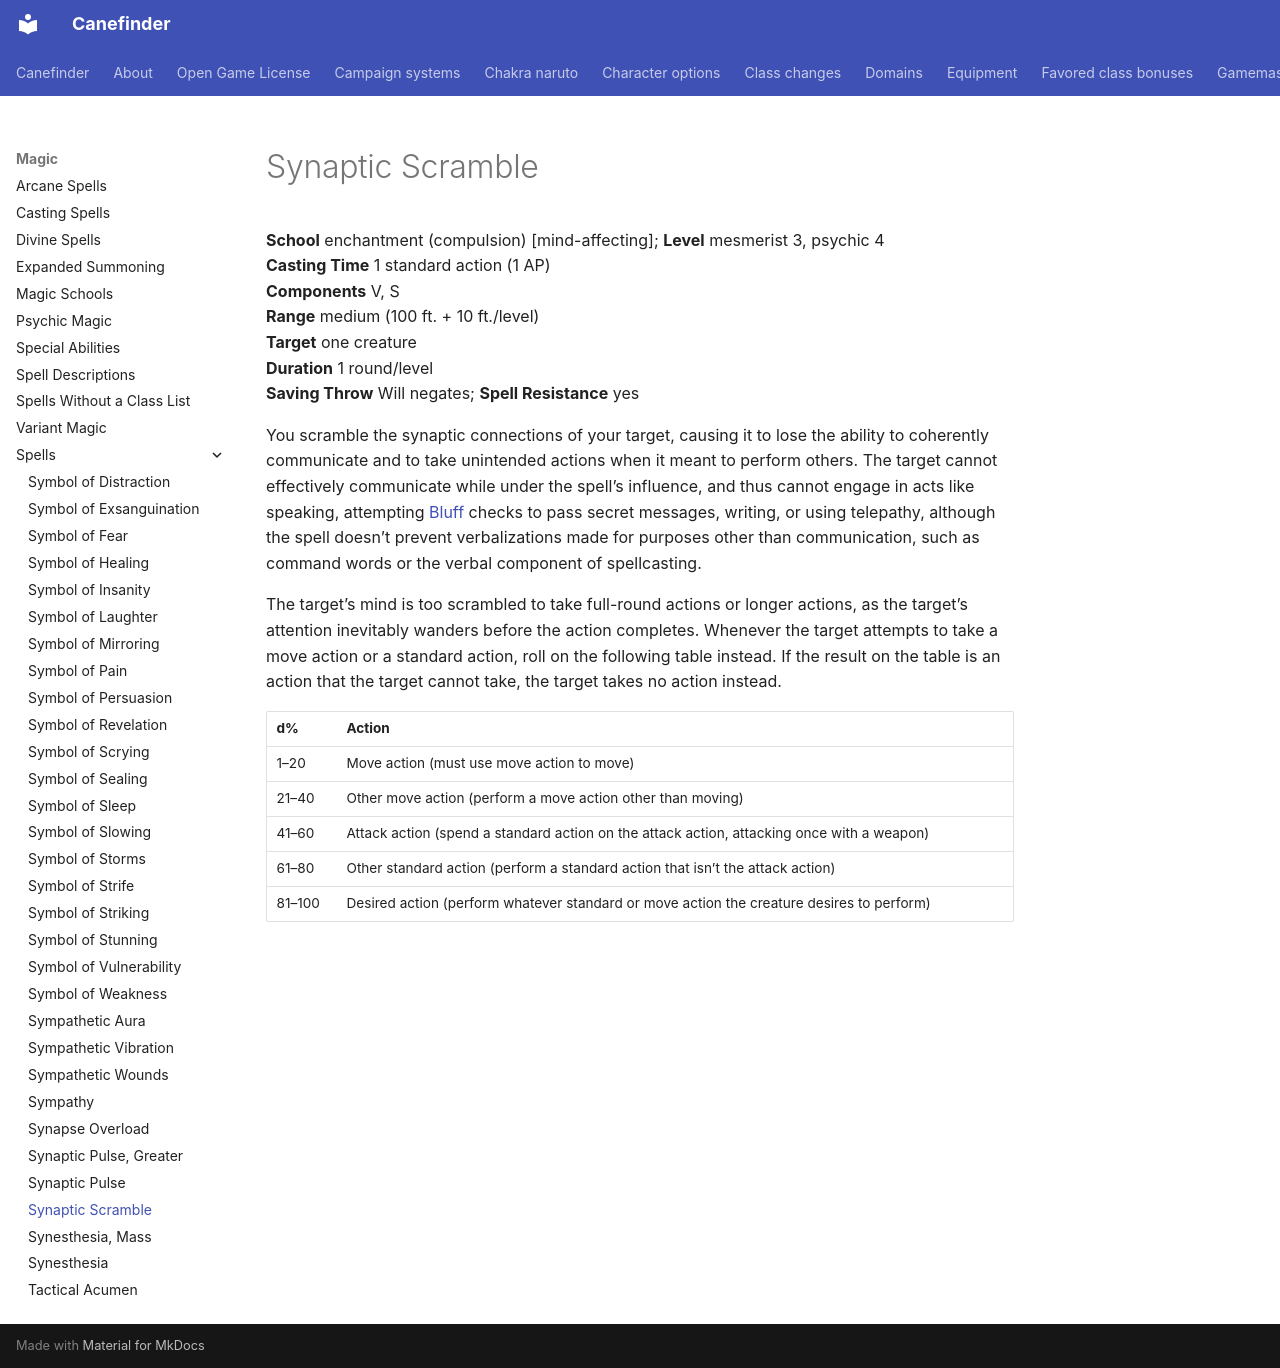

repository: canefinderhouserules/Canefinderhouserules · page: magic/spells/synaptic-scramble/index.html · generator: mkdocs

# Synaptic Scramble

**School** enchantment (compulsion) [mind-affecting]; **Level** mesmerist 3, psychic 4  
**Casting Time** 1 standard action (1 AP)  
**Components** V, S  
**Range** medium (100 ft. + 10 ft./level)  
**Target** one creature  
**Duration** 1 round/level  
**Saving Throw** Will negates; **Spell Resistance** yes

You scramble the synaptic connections of your target, causing it to lose the ability to coherently communicate and to take unintended actions when it meant to perform others. The target cannot effectively communicate while under the spell’s influence, and thus cannot engage in acts like speaking, attempting [Bluff](../../rules/skills/bluff.md) checks to pass secret messages, writing, or using telepathy, although the spell doesn’t prevent verbalizations made for purposes other than communication, such as command words or the verbal component of spellcasting.

The target’s mind is too scrambled to take full-round actions or longer actions, as the target’s attention inevitably wanders before the action completes. Whenever the target attempts to take a move action or a standard action, roll on the following table instead. If the result on the table is an action that the target cannot take, the target takes no action instead.

| d% | Action |
|---|---|
| 1–20 | Move action (must use move action to move) |
| 21–40 | Other move action (perform a move action other than moving) |
| 41–60 | Attack action (spend a standard action on the attack action, attacking once with a weapon) |
| 61–80 | Other standard action (perform a standard action that isn’t the attack action) |
| 81–100 | Desired action (perform whatever standard or move action the creature desires to perform) |
